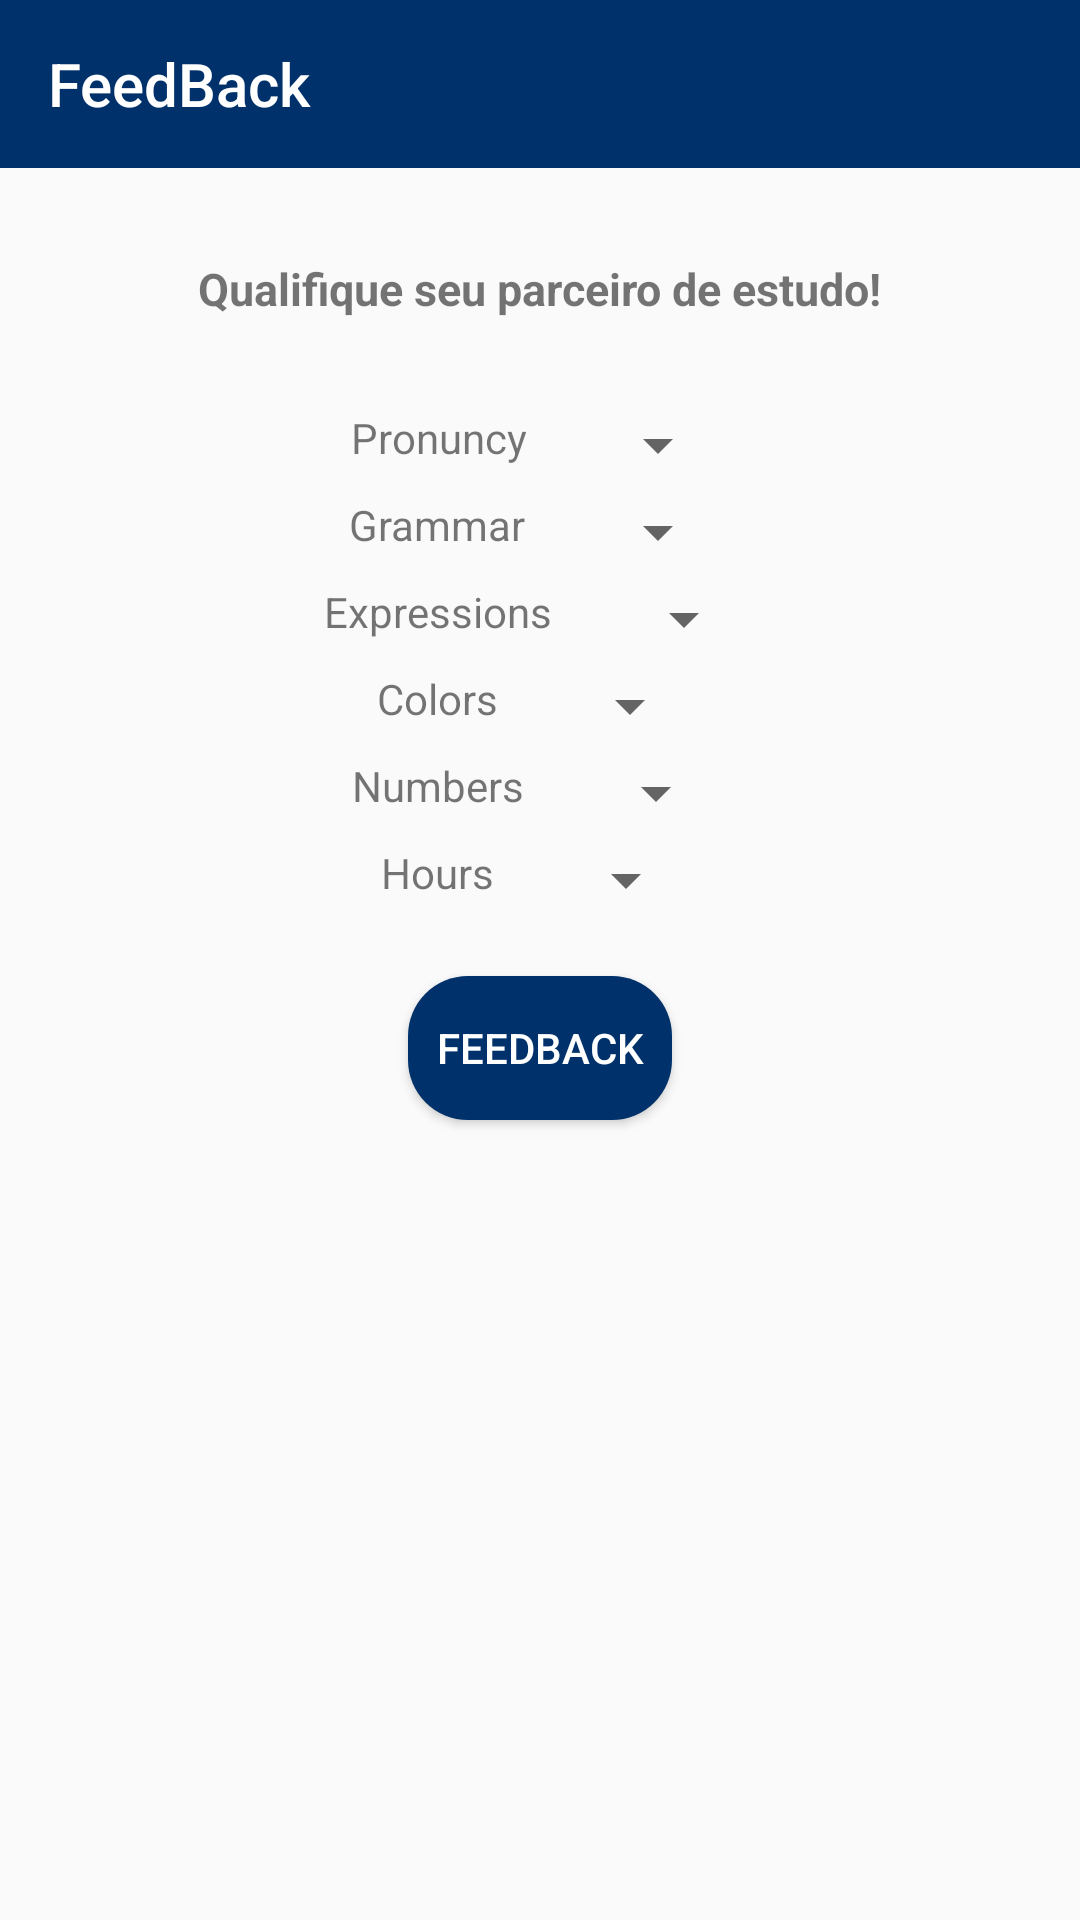

Produce the Android XML layout that renders to this screen, including the resource entries it uses.
<!-- AndroidManifest.xml: application theme AppTheme -->
<!-- res/layout/toolbar_feedback.xml -->
<?xml version="1.0" encoding="utf-8"?>
<LinearLayout
    xmlns:android="http://schemas.android.com/apk/res/android"
    xmlns:app="http://schemas.android.com/apk/res-auto"
    xmlns:tools="http://schemas.android.com/tools"
    android:orientation="vertical"
    android:layout_width="match_parent"
    android:layout_height="match_parent"
    tools:context=".MainActivity">

    <android.support.v7.widget.Toolbar
        android:id="@+id/toolbar_feedback"
        app:title="FeedBack"
        android:layout_width="match_parent"
        android:layout_height="?attr/actionBarSize"
        app:titleTextColor="@android:color/white"
        android:background="@color/colorPrimaryDark"
        app:popupTheme="@style/AppTheme.PopupOverlay" />

    <LinearLayout
        android:id="@+id/layout_fb"
        android:orientation="vertical"
        android:layout_gravity="center"
        android:layout_width="wrap_content"
        android:layout_height="wrap_content">

        <TextView
            android:id="@+id/txtTitleFb"
            android:layout_width="match_parent"
            android:layout_height="wrap_content"
            android:layout_margin="30dp"
            android:textStyle="bold"
            android:textSize="15dp"
            android:text="@string/text_feedback_title" />
    </LinearLayout>

    <LinearLayout
        android:orientation="vertical"
        android:gravity="center_horizontal"
        android:layout_width="match_parent"
        android:layout_height="match_parent">

        <LinearLayout
            android:gravity="start"
            android:layout_marginStart="20dp"
            android:layout_marginEnd="20dp"
            android:layout_marginBottom="5dp"
            android:orientation="horizontal"
            android:layout_width="wrap_content"
            android:layout_height="wrap_content">
            <TextView
                android:text="Pronuncy"
                android:gravity="center"
                android:layout_width="wrap_content"
                android:layout_height="wrap_content" />
            <Spinner
                android:id="@+id/spinner_pronuncy"
                android:gravity="center"
                android:layout_marginStart="20dp"
                android:layout_width="wrap_content"
                android:layout_height="wrap_content">
            </Spinner>

        </LinearLayout>

        <LinearLayout
            android:gravity="start"
            android:layout_marginStart="20dp"
            android:layout_marginEnd="20dp"
            android:layout_marginBottom="5dp"
            android:orientation="horizontal"
            android:layout_width="wrap_content"
            android:layout_height="wrap_content">
            <TextView
                android:text="Grammar"
                android:gravity="center"
                android:layout_width="wrap_content"
                android:layout_height="wrap_content" />
            <Spinner
                android:id="@+id/spinner_grammar"
                android:layout_marginStart="20dp"
                android:gravity="center"
                android:layout_width="wrap_content"
                android:layout_height="wrap_content">
            </Spinner>
        </LinearLayout>

        <LinearLayout
            android:gravity="start"
            android:layout_marginStart="20dp"
            android:layout_marginEnd="20dp"
            android:layout_marginBottom="5dp"
            android:orientation="horizontal"
            android:layout_width="wrap_content"
            android:layout_height="wrap_content">
            <TextView
                android:text="Expressions"
                android:layout_width="wrap_content"
                android:layout_height="wrap_content" />
            <Spinner
                android:id="@+id/spinner_expressions"
                android:layout_marginStart="20dp"
                android:gravity="center"
                android:layout_width="wrap_content"
                android:layout_height="wrap_content">
            </Spinner>
        </LinearLayout>

        <LinearLayout
            android:gravity="start"
            android:layout_marginStart="20dp"
            android:layout_marginEnd="20dp"
            android:layout_marginBottom="5dp"
            android:orientation="horizontal"
            android:layout_width="wrap_content"
            android:layout_height="wrap_content">
            <TextView
                android:text="Colors"
                android:gravity="center"
                android:layout_width="wrap_content"
                android:layout_height="wrap_content" />
            <Spinner
                android:id="@+id/spinner_colors"
                android:gravity="center"
                android:layout_marginStart="20dp"
                android:layout_width="wrap_content"
                android:layout_height="wrap_content">
            </Spinner>
        </LinearLayout>

        <LinearLayout
            android:gravity="start"
            android:layout_marginStart="20dp"
            android:layout_marginEnd="20dp"
            android:layout_marginBottom="5dp"
            android:orientation="horizontal"
            android:layout_width="wrap_content"
            android:layout_height="wrap_content">
            <TextView
                android:text="Numbers"
                android:gravity="center"
                android:layout_width="wrap_content"
                android:layout_height="wrap_content" />
            <Spinner
                android:id="@+id/spinner_numbers"
                android:gravity="center"
                android:layout_marginStart="20dp"
                android:layout_width="wrap_content"
                android:layout_height="wrap_content">
            </Spinner>
        </LinearLayout>

        <LinearLayout
            android:gravity="start"
            android:layout_marginStart="20dp"
            android:layout_marginEnd="20dp"
            android:layout_marginBottom="20dp"
            android:orientation="horizontal"
            android:layout_width="wrap_content"
            android:layout_height="wrap_content">
            <TextView
                android:text="Hours"
                android:gravity="center"
                android:layout_width="wrap_content"
                android:layout_height="wrap_content" />
            <Spinner
                android:id="@+id/spinner_hours"
                android:gravity="center"
                android:layout_marginStart="20dp"
                android:layout_width="wrap_content"
                android:layout_height="wrap_content">
            </Spinner>
        </LinearLayout>

        <Button
            android:text="@string/text_button_feedback"
            android:background="@drawable/efeitos_loginbutton"
            android:textColor="@android:color/white"
            android:gravity="center"
            android:layout_width="wrap_content"
            android:layout_height="wrap_content" />

    </LinearLayout>

</LinearLayout>
<!-- resources referenced by this layout -->
<resources>
  <color name="colorPrimaryDark">#00316a</color>
  <!-- drawable efeitos_loginbutton (drawable) -->
  <?xml version="1.0" encoding="utf-8"?>
  <selector xmlns:android="http://schemas.android.com/apk/res/android">
      <item android:state_pressed="true">
          <shape>
              <corners android:radius="20dp"/>
              <solid android:color="@color/background"/>
          </shape>
      </item>
      <item >
          <shape>
              <solid android:color="@color/colorPrimaryDark"/>
              <corners android:radius="20dp"/>
          </shape>
      </item>
  </selector>
  <string name="text_button_feedback">FeedBack</string>
  <string name="text_feedback_title">Qualifique seu parceiro de estudo!</string>
  <style name="AppTheme.PopupOverlay" parent="ThemeOverlay.AppCompat.Light" />
  <style name="AppTheme" parent="Theme.AppCompat.Light.NoActionBar">
          
  
          <item name="colorPrimary">@color/colorPrimary</item>
          <item name="colorPrimaryDark">@color/colorPrimaryDark</item>
          <item name="colorAccent">@color/colorAccent</item>
      </style>
  <color name="background">#e6ffff</color>
  <color name="colorPrimary">#1e5a99</color>
  <color name="colorAccent">#5986ca</color>
</resources>
